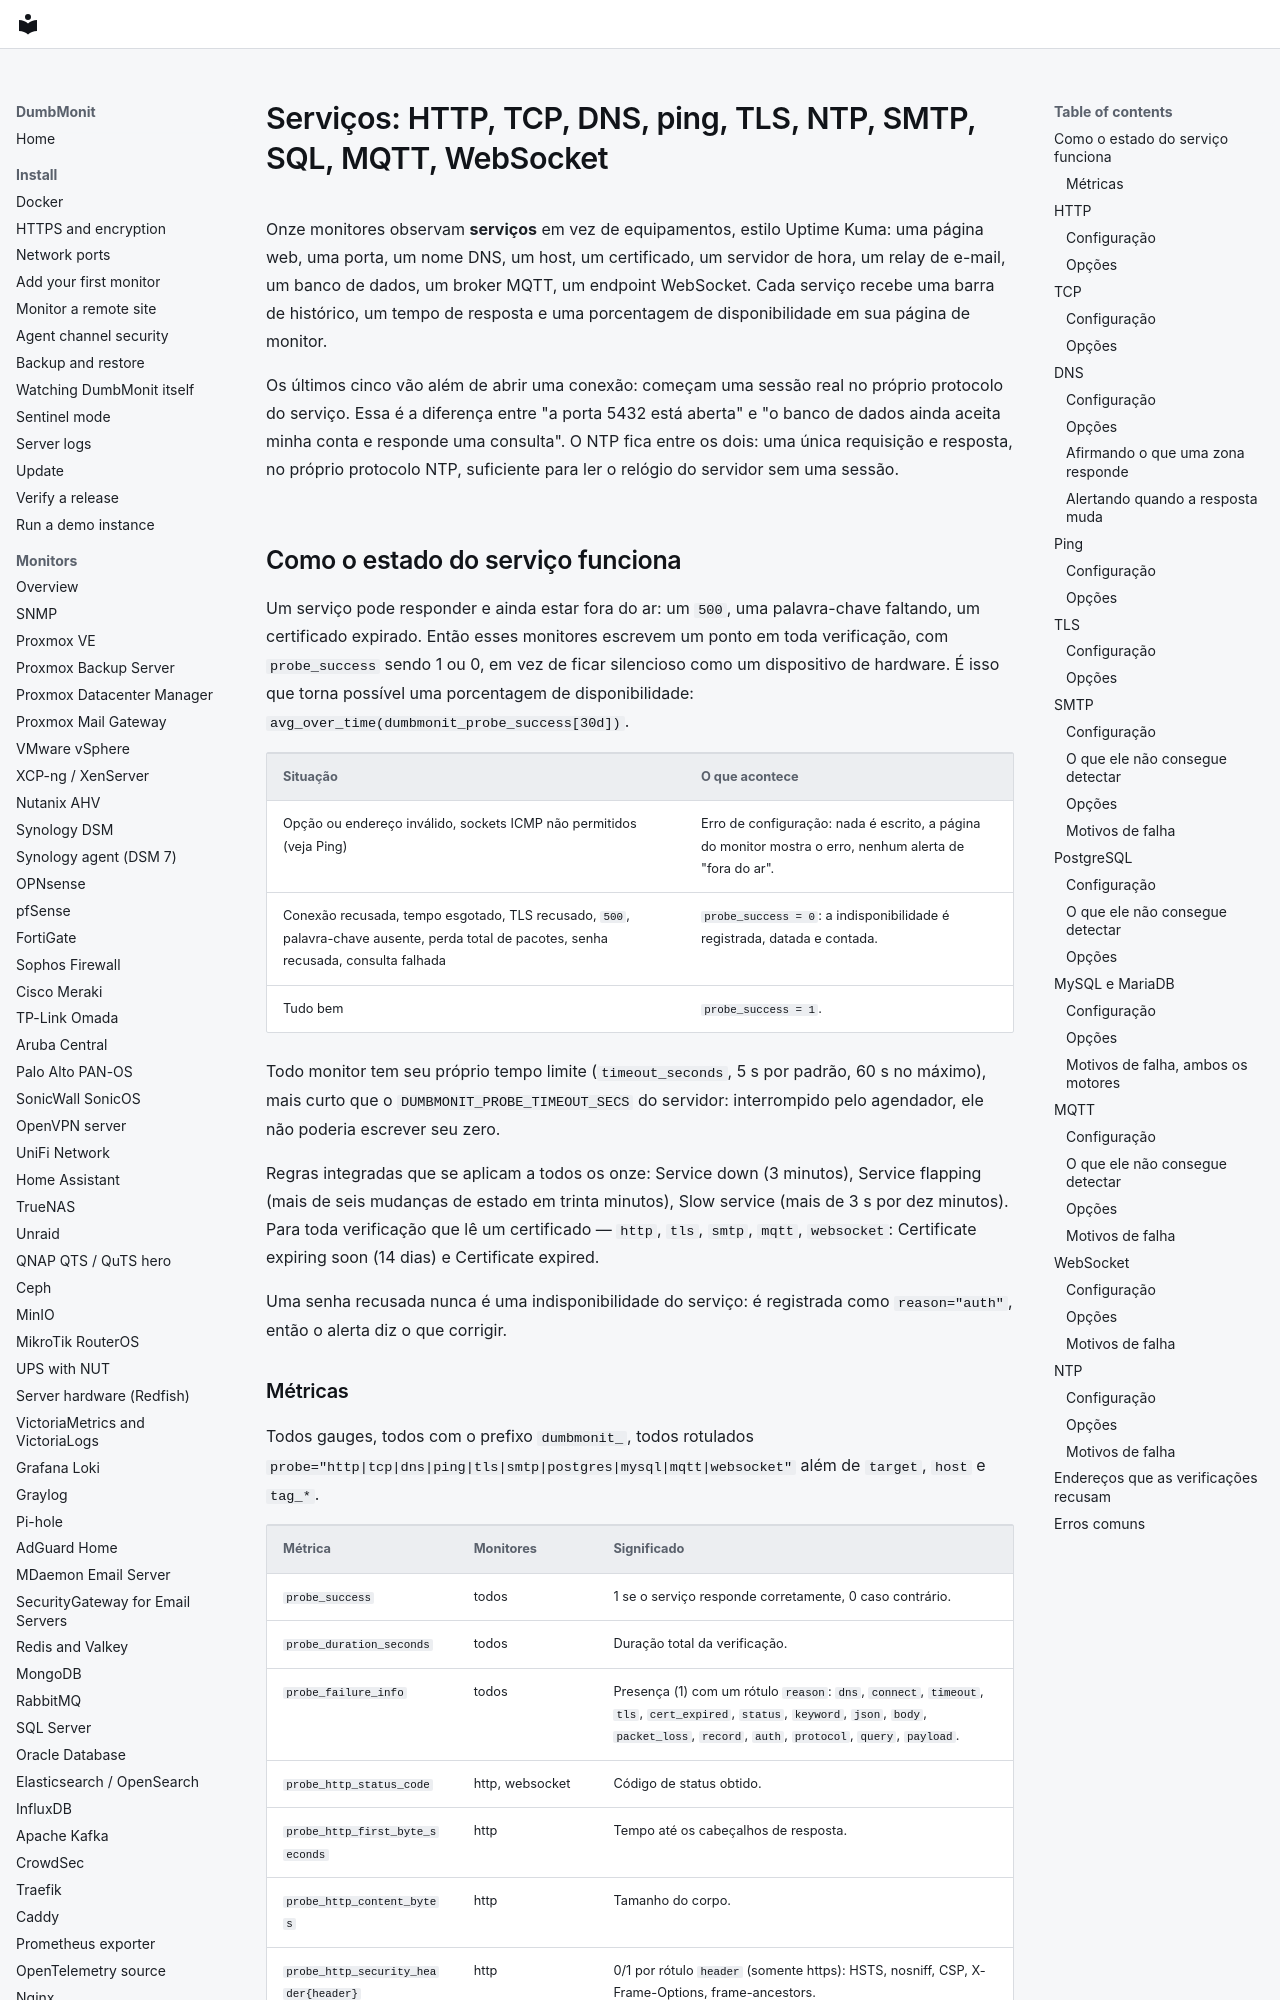

repository: laupernoe/dumbmonit · page: devices/services.pt-BR/index.html · generator: mkdocs

# Serviços: HTTP, TCP, DNS, ping, TLS, NTP, SMTP, SQL, MQTT, WebSocket {#services-http-tcp-dns-ping-tls-ntp-smtp-sql-mqtt-websocket}

Onze monitores observam **serviços** em vez de equipamentos, estilo
Uptime Kuma: uma página web, uma porta, um nome DNS, um host, um
certificado, um servidor de hora, um relay de e-mail, um banco de
dados, um broker MQTT, um endpoint WebSocket. Cada serviço recebe uma
barra de histórico, um tempo de resposta e uma porcentagem de
disponibilidade em sua página de monitor.

Os últimos cinco vão além de abrir uma conexão: começam uma sessão real
no próprio protocolo do serviço. Essa é a diferença entre "a porta 5432
está aberta" e "o banco de dados ainda aceita minha conta e responde
uma consulta". O NTP fica entre os dois: uma única requisição e
resposta, no próprio protocolo NTP, suficiente para ler o relógio do
servidor sem uma sessão.

## Como o estado do serviço funciona {#how-service-state-works}

Um serviço pode responder e ainda estar fora do ar: um `500`, uma
palavra-chave faltando, um certificado expirado. Então esses monitores
escrevem um ponto em toda verificação, com `probe_success` sendo 1 ou
0, em vez de ficar silencioso como um dispositivo de hardware. É isso
que torna possível uma porcentagem de disponibilidade:
`avg_over_time(dumbmonit_probe_success[30d])`.

| Situação | O que acontece |
|---|---|
| Opção ou endereço inválido, sockets ICMP não permitidos (veja Ping) | Erro de configuração: nada é escrito, a página do monitor mostra o erro, nenhum alerta de "fora do ar". |
| Conexão recusada, tempo esgotado, TLS recusado, `500`, palavra-chave ausente, perda total de pacotes, senha recusada, consulta falhada | `probe_success = 0`: a indisponibilidade é registrada, datada e contada. |
| Tudo bem | `probe_success = 1`. |

Todo monitor tem seu próprio tempo limite (`timeout_seconds`, 5 s por
padrão, 60 s no máximo), mais curto que o
`DUMBMONIT_PROBE_TIMEOUT_SECS` do servidor: interrompido pelo
agendador, ele não poderia escrever seu zero.

Regras integradas que se aplicam a todos os onze: Service down (3
minutos), Service flapping (mais de seis mudanças de estado em trinta
minutos), Slow service (mais de 3 s por dez minutos). Para toda
verificação que lê um certificado — `http`, `tls`, `smtp`, `mqtt`,
`websocket`: Certificate expiring soon (14 dias) e Certificate expired.

Uma senha recusada nunca é uma indisponibilidade do serviço: é
registrada como `reason="auth"`, então o alerta diz o que corrigir.
